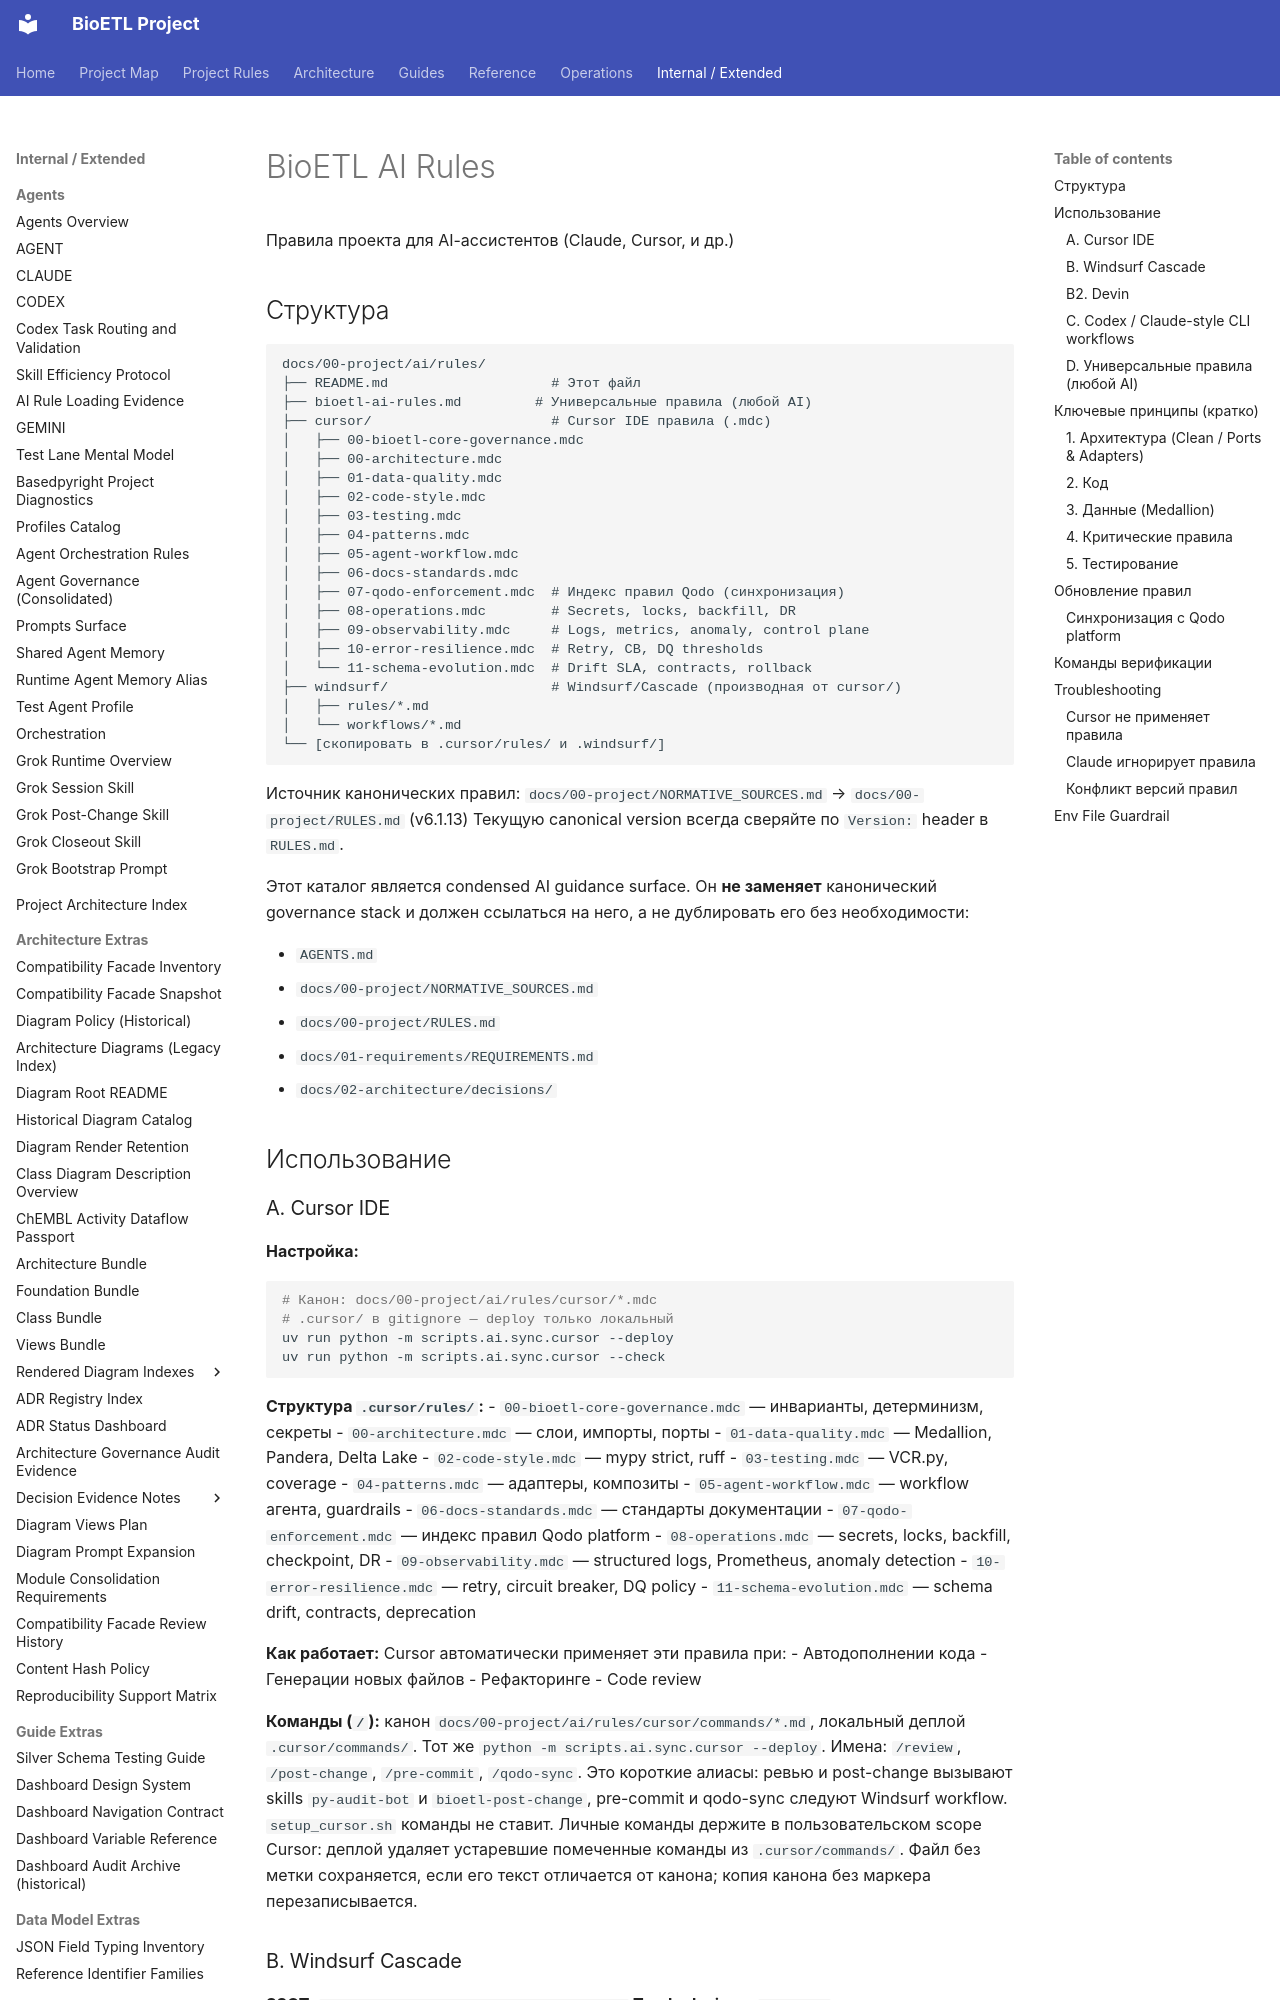

repository: SatoryKono/BioactivityDataAcquisition · page: 00-project/ai/rules/index.html · generator: mkdocs

# BioETL AI Rules

Правила проекта для AI-ассистентов (Claude, Cursor, и др.)

## Структура

```
docs/00-project/ai/rules/
├── README.md                    # Этот файл
├── bioetl-ai-rules.md         # Универсальные правила (любой AI)
├── cursor/                      # Cursor IDE правила (.mdc)
│   ├── 00-bioetl-core-governance.mdc
│   ├── 00-architecture.mdc
│   ├── 01-data-quality.mdc
│   ├── 02-code-style.mdc
│   ├── 03-testing.mdc
│   ├── 04-patterns.mdc
│   ├── 05-agent-workflow.mdc
│   ├── 06-docs-standards.mdc
│   ├── 07-qodo-enforcement.mdc  # Индекс правил Qodo (синхронизация)
│   ├── 08-operations.mdc        # Secrets, locks, backfill, DR
│   ├── 09-observability.mdc     # Logs, metrics, anomaly, control plane
│   ├── 10-error-resilience.mdc  # Retry, CB, DQ thresholds
│   └── 11-schema-evolution.mdc  # Drift SLA, contracts, rollback
├── windsurf/                    # Windsurf/Cascade (производная от cursor/)
│   ├── rules/*.md
│   └── workflows/*.md
└── [скопировать в .cursor/rules/ и .windsurf/]
```

Источник канонических правил: `docs/00-project/NORMATIVE_SOURCES.md` → `docs/00-project/RULES.md` (v6.1.13)
Текущую canonical version всегда сверяйте по `Version:` header в `RULES.md`.

Этот каталог является condensed AI guidance surface. Он **не заменяет**
канонический governance stack и должен ссылаться на него, а не дублировать его
без необходимости:

- `AGENTS.md`
- `docs/00-project/NORMATIVE_SOURCES.md`
- `docs/00-project/RULES.md`
- `docs/01-requirements/REQUIREMENTS.md`
- `docs/02-architecture/decisions/`

## Использование
